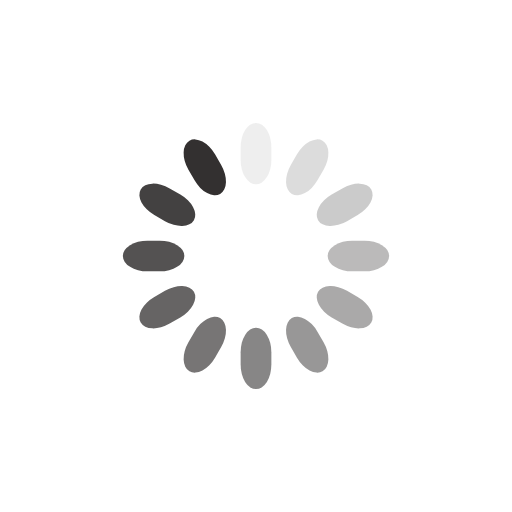
t = 0.00 s
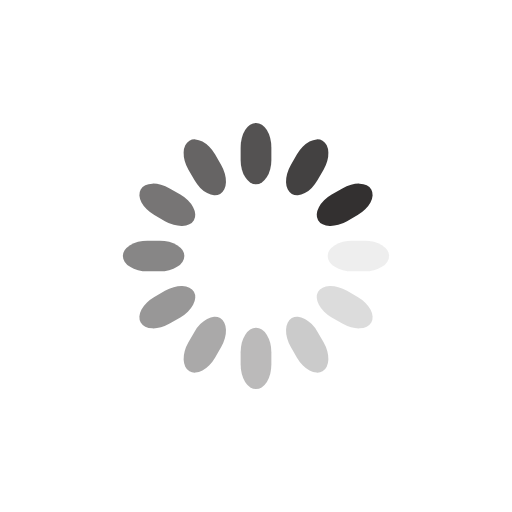
t = 0.25 s
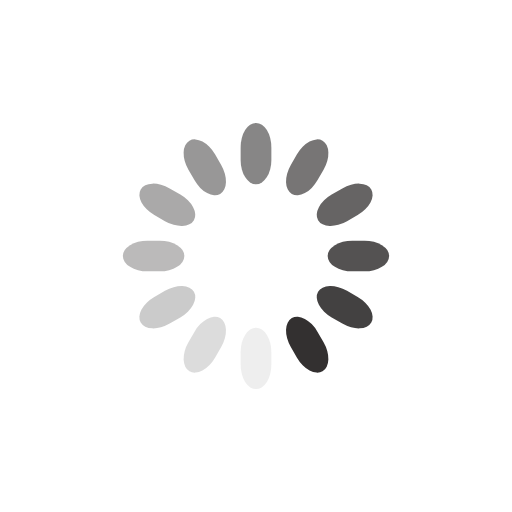
t = 0.50 s
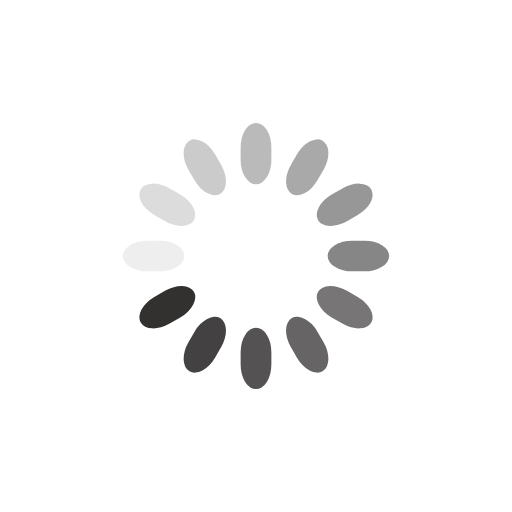
t = 0.75 s

The animated SVG that drew these frames (rendered in a browser with its animation timeline set to each time). Animation: 12 SMIL elements (animate=12); one cycle of 1.00 s, repeats indefinitely.

<svg class="lds-spinner" width="200px" height="200px" xmlns="http://www.w3.org/2000/svg" xmlns:xlink="http://www.w3.org/1999/xlink" viewBox="0 0 100 100" preserveAspectRatio="xMidYMid" style="animation-play-state: running; animation-delay: 0s; background: none;"><g transform="rotate(0 50 50)" style="animation-play-state: running; animation-delay: 0s;">
  <rect x="47" y="24" rx="9.4" ry="4.8" width="6" height="12" fill="#333030" style="animation-play-state: running; animation-delay: 0s;">
    <animate attributeName="opacity" values="1;0" keyTimes="0;1" dur="1s" begin="-0.9166666666666666s" repeatCount="indefinite" style="animation-play-state: running; animation-delay: 0s;"></animate>
  </rect>
</g><g transform="rotate(30 50 50)" style="animation-play-state: running; animation-delay: 0s;">
  <rect x="47" y="24" rx="9.4" ry="4.8" width="6" height="12" fill="#333030" style="animation-play-state: running; animation-delay: 0s;">
    <animate attributeName="opacity" values="1;0" keyTimes="0;1" dur="1s" begin="-0.8333333333333334s" repeatCount="indefinite" style="animation-play-state: running; animation-delay: 0s;"></animate>
  </rect>
</g><g transform="rotate(60 50 50)" style="animation-play-state: running; animation-delay: 0s;">
  <rect x="47" y="24" rx="9.4" ry="4.8" width="6" height="12" fill="#333030" style="animation-play-state: running; animation-delay: 0s;">
    <animate attributeName="opacity" values="1;0" keyTimes="0;1" dur="1s" begin="-0.75s" repeatCount="indefinite" style="animation-play-state: running; animation-delay: 0s;"></animate>
  </rect>
</g><g transform="rotate(90 50 50)" style="animation-play-state: running; animation-delay: 0s;">
  <rect x="47" y="24" rx="9.4" ry="4.8" width="6" height="12" fill="#333030" style="animation-play-state: running; animation-delay: 0s;">
    <animate attributeName="opacity" values="1;0" keyTimes="0;1" dur="1s" begin="-0.6666666666666666s" repeatCount="indefinite" style="animation-play-state: running; animation-delay: 0s;"></animate>
  </rect>
</g><g transform="rotate(120 50 50)" style="animation-play-state: running; animation-delay: 0s;">
  <rect x="47" y="24" rx="9.4" ry="4.8" width="6" height="12" fill="#333030" style="animation-play-state: running; animation-delay: 0s;">
    <animate attributeName="opacity" values="1;0" keyTimes="0;1" dur="1s" begin="-0.5833333333333334s" repeatCount="indefinite" style="animation-play-state: running; animation-delay: 0s;"></animate>
  </rect>
</g><g transform="rotate(150 50 50)" style="animation-play-state: running; animation-delay: 0s;">
  <rect x="47" y="24" rx="9.4" ry="4.8" width="6" height="12" fill="#333030" style="animation-play-state: running; animation-delay: 0s;">
    <animate attributeName="opacity" values="1;0" keyTimes="0;1" dur="1s" begin="-0.5s" repeatCount="indefinite" style="animation-play-state: running; animation-delay: 0s;"></animate>
  </rect>
</g><g transform="rotate(180 50 50)" style="animation-play-state: running; animation-delay: 0s;">
  <rect x="47" y="24" rx="9.4" ry="4.8" width="6" height="12" fill="#333030" style="animation-play-state: running; animation-delay: 0s;">
    <animate attributeName="opacity" values="1;0" keyTimes="0;1" dur="1s" begin="-0.4166666666666667s" repeatCount="indefinite" style="animation-play-state: running; animation-delay: 0s;"></animate>
  </rect>
</g><g transform="rotate(210 50 50)" style="animation-play-state: running; animation-delay: 0s;">
  <rect x="47" y="24" rx="9.4" ry="4.8" width="6" height="12" fill="#333030" style="animation-play-state: running; animation-delay: 0s;">
    <animate attributeName="opacity" values="1;0" keyTimes="0;1" dur="1s" begin="-0.3333333333333333s" repeatCount="indefinite" style="animation-play-state: running; animation-delay: 0s;"></animate>
  </rect>
</g><g transform="rotate(240 50 50)" style="animation-play-state: running; animation-delay: 0s;">
  <rect x="47" y="24" rx="9.4" ry="4.8" width="6" height="12" fill="#333030" style="animation-play-state: running; animation-delay: 0s;">
    <animate attributeName="opacity" values="1;0" keyTimes="0;1" dur="1s" begin="-0.25s" repeatCount="indefinite" style="animation-play-state: running; animation-delay: 0s;"></animate>
  </rect>
</g><g transform="rotate(270 50 50)" style="animation-play-state: running; animation-delay: 0s;">
  <rect x="47" y="24" rx="9.4" ry="4.8" width="6" height="12" fill="#333030" style="animation-play-state: running; animation-delay: 0s;">
    <animate attributeName="opacity" values="1;0" keyTimes="0;1" dur="1s" begin="-0.16666666666666666s" repeatCount="indefinite" style="animation-play-state: running; animation-delay: 0s;"></animate>
  </rect>
</g><g transform="rotate(300 50 50)" style="animation-play-state: running; animation-delay: 0s;">
  <rect x="47" y="24" rx="9.4" ry="4.8" width="6" height="12" fill="#333030" style="animation-play-state: running; animation-delay: 0s;">
    <animate attributeName="opacity" values="1;0" keyTimes="0;1" dur="1s" begin="-0.08333333333333333s" repeatCount="indefinite" style="animation-play-state: running; animation-delay: 0s;"></animate>
  </rect>
</g><g transform="rotate(330 50 50)" style="animation-play-state: running; animation-delay: 0s;">
  <rect x="47" y="24" rx="9.4" ry="4.8" width="6" height="12" fill="#333030" style="animation-play-state: running; animation-delay: 0s;">
    <animate attributeName="opacity" values="1;0" keyTimes="0;1" dur="1s" begin="0s" repeatCount="indefinite" style="animation-play-state: running; animation-delay: 0s;"></animate>
  </rect>
</g></svg>
